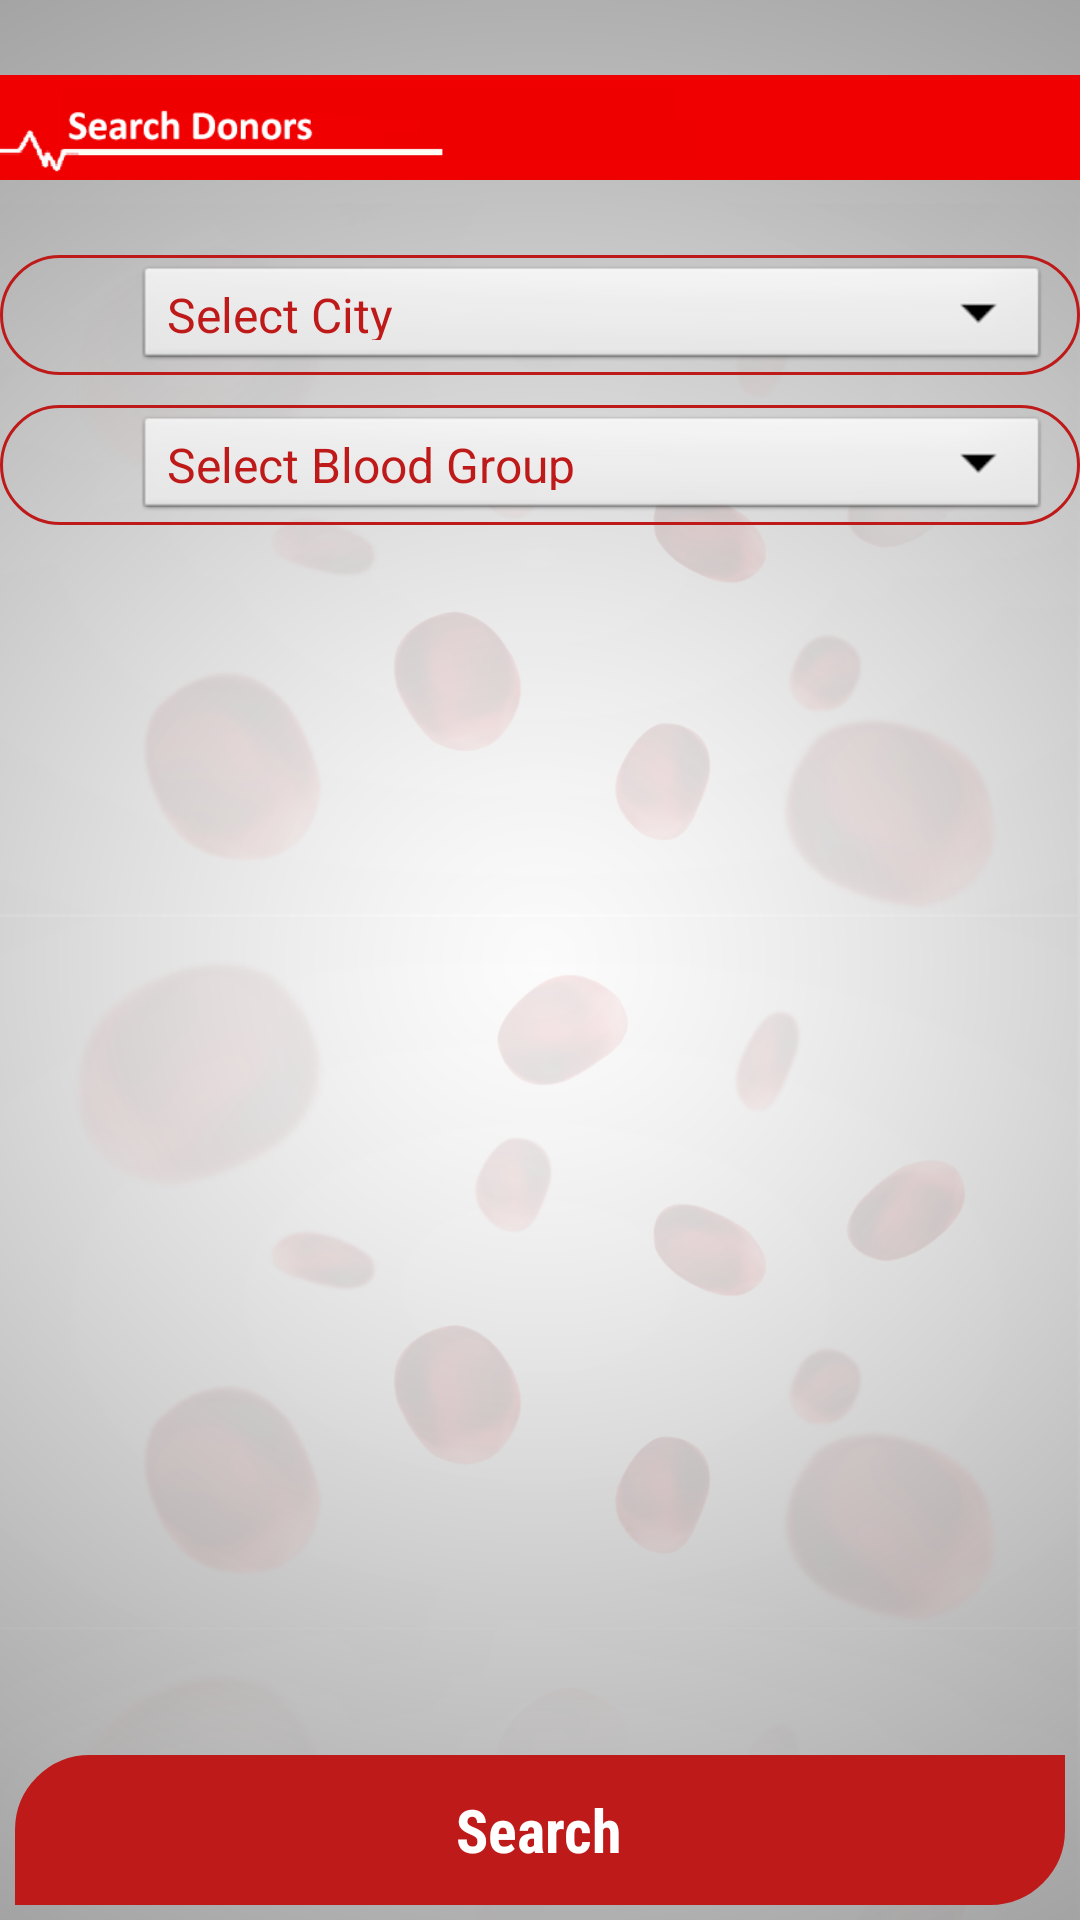

Produce the Android XML layout that renders to this screen, including the resource entries it uses.
<!-- AndroidManifest.xml: application theme AppTheme -->
<!-- res/layout/activity_search_for_blood.xml -->
<?xml version="1.0" encoding="utf-8"?>
<RelativeLayout xmlns:android="http://schemas.android.com/apk/res/android"
    xmlns:tools="http://schemas.android.com/tools"
    xmlns:app="http://schemas.android.com/apk/res-auto"
    android:id="@+id/activity_search_for_blood"
    android:layout_width="match_parent"
    android:layout_height="match_parent"
    android:background="@drawable/search_donar_backgroud"
    tools:context="ranglerz.com.donatelife.SearchForBlood">

    <ImageView
        android:layout_width="wrap_content"
        android:layout_height="wrap_content"
        android:id="@+id/title_bar"
        android:src="@drawable/serach_doner_title_bar"
        android:layout_alignParentTop="true"
        />

    <ProgressBar
        android:id="@+id/progressBar"
        style="?android:attr/progressBarStyleLarge"
        android:layout_width="wrap_content"
        android:layout_height="wrap_content"
        android:layout_centerHorizontal="true"
        android:layout_centerVertical="true"
        android:visibility="gone"
        android:indeterminateDrawable="@drawable/progress" >
    </ProgressBar>



    <RelativeLayout
        android:layout_width="match_parent"
        android:layout_height="40dp"
        android:layout_below="@+id/title_bar"
        android:id="@+id/rl_city"
        android:layout_weight="1"
        android:background="@drawable/border_color">

        <ImageView
            android:layout_width="40dp"
            android:layout_height="40dp"
            app:srcCompat="@drawable/image_city"
            android:id="@+id/city_image_view"
            android:layout_alignParentTop="true"
            android:layout_marginLeft="0dp" />

        <Spinner
            android:layout_width="match_parent"
            android:layout_height="wrap_content"
            android:layout_toRightOf="@+id/city_image_view"
            android:layout_marginRight="10dp"
            android:layout_marginTop="2dp"
            android:layout_marginLeft="5dp"
            android:overlapAnchor="false"
            android:theme="@style/spinnerTheme"
            android:id="@+id/spinner_search_city"
            android:entries="@array/CitiesList" />

            />

    </RelativeLayout>



    <RelativeLayout
        android:layout_width="match_parent"
        android:layout_height="40dp"
        android:id="@+id/rl_bloodGroup"
        android:layout_below="@+id/rl_city"
        android:layout_weight="1"
        android:background="@drawable/border_color"
        android:layout_marginTop="10dp"
        >

        <ImageView
            android:layout_width="40dp"
            android:layout_height="40dp"
            app:srcCompat="@drawable/image_blood_drop"
            android:id="@+id/gender_image_view"
            android:layout_alignParentTop="true"
            android:layout_marginLeft="0dp" />

        <Spinner
            android:layout_width="match_parent"
            android:layout_height="wrap_content"
            android:theme="@style/spinnerTheme"
            android:layout_toRightOf="@+id/gender_image_view"
            android:layout_marginRight="10dp"
            android:overlapAnchor="false"
            android:layout_marginTop="2dp"
            android:layout_marginLeft="5dp"
            android:id="@+id/spinner_search_blood_group"
            android:entries="@array/BloodGroup" />

    </RelativeLayout>







    <ListView
        android:layout_width="match_parent"
        android:layout_height="wrap_content"
        android:id="@+id/result_list_view"
        android:layout_marginLeft="12dp"
        android:layout_marginTop="5dp"
        android:layout_below="@+id/rl_bloodGroup"
        android:layout_above="@+id/button_serarch"
        android:dividerHeight="5dp">

    </ListView>


    <RelativeLayout
        android:layout_width="350dp"
        android:layout_height="50dp"
        android:layout_alignParentBottom="true"
        android:layout_centerInParent="true"
        android:background="@drawable/corner"
        android:id="@+id/button_serarch"
        android:layout_marginBottom="5dp">
        <TextView
            android:layout_width="wrap_content"
            android:layout_height="wrap_content"
            android:text="Search"
            android:fontFamily="sans-serif-condensed"
            android:textAlignment="center"
            android:textStyle="bold"
            android:textSize="20dp"
            android:textColor="@color/colorWhite"
            android:layout_centerInParent="true"
            android:layout_gravity="center"
            android:layout_marginTop="10dp"
            android:layout_weight="1" />
    </RelativeLayout>

</RelativeLayout>
<!-- resources referenced by this layout -->
<resources>
  <array name="BloodGroup">
          <item>Select Blood Group</item>
          <item>A+</item>
          <item>A-</item>
          <item>B+</item>
          <item>B-</item>
          <item>AB+</item>
          <item>AB-</item>
          <item>O+</item>
          <item>O-</item>
      </array>
  <color name="colorWhite">#ffff</color>
  <!-- drawable border_color (drawable) -->
  <?xml version="1.0" encoding="utf-8"?>
  <shape xmlns:android="http://schemas.android.com/apk/res/android"
      android:shape="rectangle">
      <stroke
          android:width="1dip"
          android:color="@color/colorRed" />
      <corners android:bottomRightRadius="20dp"
          android:bottomLeftRadius="20dp"
  
          android:topLeftRadius="20dp"
          android:topRightRadius="20dp"
          />
  </shape>
  <!-- drawable corner (drawable) -->
  <?xml version="1.0" encoding="utf-8"?>
  <shape xmlns:android="http://schemas.android.com/apk/res/android"
      android:shape="rectangle">
  
      <solid  android:color="@color/colorRed" />
      <stroke
          android:width="10dip"
          android:color="@color/colorRed" />
      <corners android:bottomRightRadius="20dp"
          android:bottomLeftRadius="0dp"
          android:topLeftRadius="20dp"
          android:topRightRadius="0dp"
  
          />
  
  </shape>
  <!-- drawable progress (drawable) -->
  <?xml version="1.0" encoding="utf-8"?>
  <rotate xmlns:android="http://schemas.android.com/apk/res/android"
      android:fromDegrees="0"
      android:pivotX="50%"
      android:pivotY="50%"
      android:duration="1"
      android:toDegrees="360" >
  
      <shape
          android:innerRadiusRatio="3"
          android:shape="ring"
          android:thicknessRatio="8"
          android:useLevel="false" >
          <size
              android:height="48dip"
              android:width="48dip" />
  
          <gradient
              android:centerColor="@color/colorRed"
              android:centerY="0.50"
              android:endColor="@color/colorAccent"
              android:startColor="@color/colorRed"
              android:type="sweep"
              android:useLevel="false" />
      </shape>
  
  </rotate>
  <style name="spinnerTheme" parent="android:Theme">
          <item name="android:textColor">@color/colorRed</item>
  
      </style>
  <style name="AppTheme" parent="Theme.AppCompat">
          
          <item name="colorPrimary">@color/colorPrimary</item>
          <item name="colorPrimaryDark">@color/colorPrimaryDark</item>
          <item name="colorAccent">@color/colorAccent</item>
  
  
      </style>
  <color name="colorRed">#bf1a1a</color>
  <color name="colorAccent">#FF4081</color>
  <color name="colorPrimary">#3F51B5</color>
  <color name="colorPrimaryDark">#303F9F</color>
</resources>
